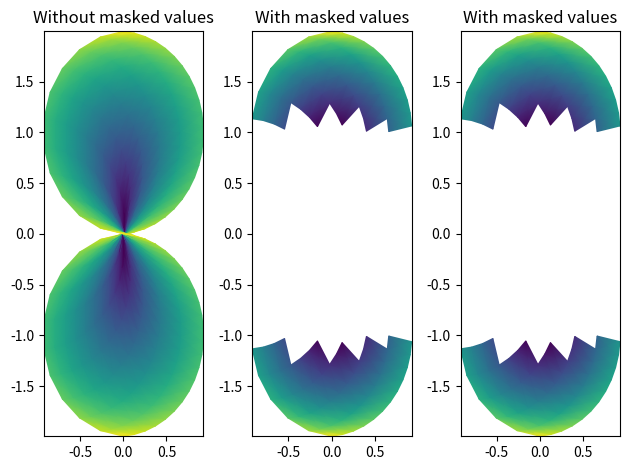

Recreate this plot in Python.
import numpy as np

from matplotlib import pyplot as plt

n = 12
x = np.linspace(-1.5, 1.5, n)
y = np.linspace(-1.5, 1.5, n * 2)
X, Y = np.meshgrid(x, y)
Qx = np.cos(Y) - np.cos(X)
Qz = np.sin(Y) + np.sin(X)
Z = np.sqrt(X**2 + Y**2) / 5
Z = (Z - Z.min()) / (Z.max() - Z.min())

# The color array can include masked values.
Zm = np.ma.masked_where(np.abs(Qz) < 0.5 * np.max(Qz), Z)

fig, axs = plt.subplots(nrows=1, ncols=3)
axs[0].pcolormesh(Qx, Qz, Z, shading='gouraud')
axs[0].set_title('Without masked values')

# You can control the color of the masked region.
cmap = plt.colormaps[plt.rcParams['image.cmap']].with_extremes(bad='y')
axs[1].pcolormesh(Qx, Qz, Zm, shading='gouraud', cmap=cmap)
axs[1].set_title('With masked values')

# Or use the default, which is transparent.
axs[2].pcolormesh(Qx, Qz, Zm, shading='gouraud')
axs[2].set_title('With masked values')

fig.tight_layout()
plt.show()